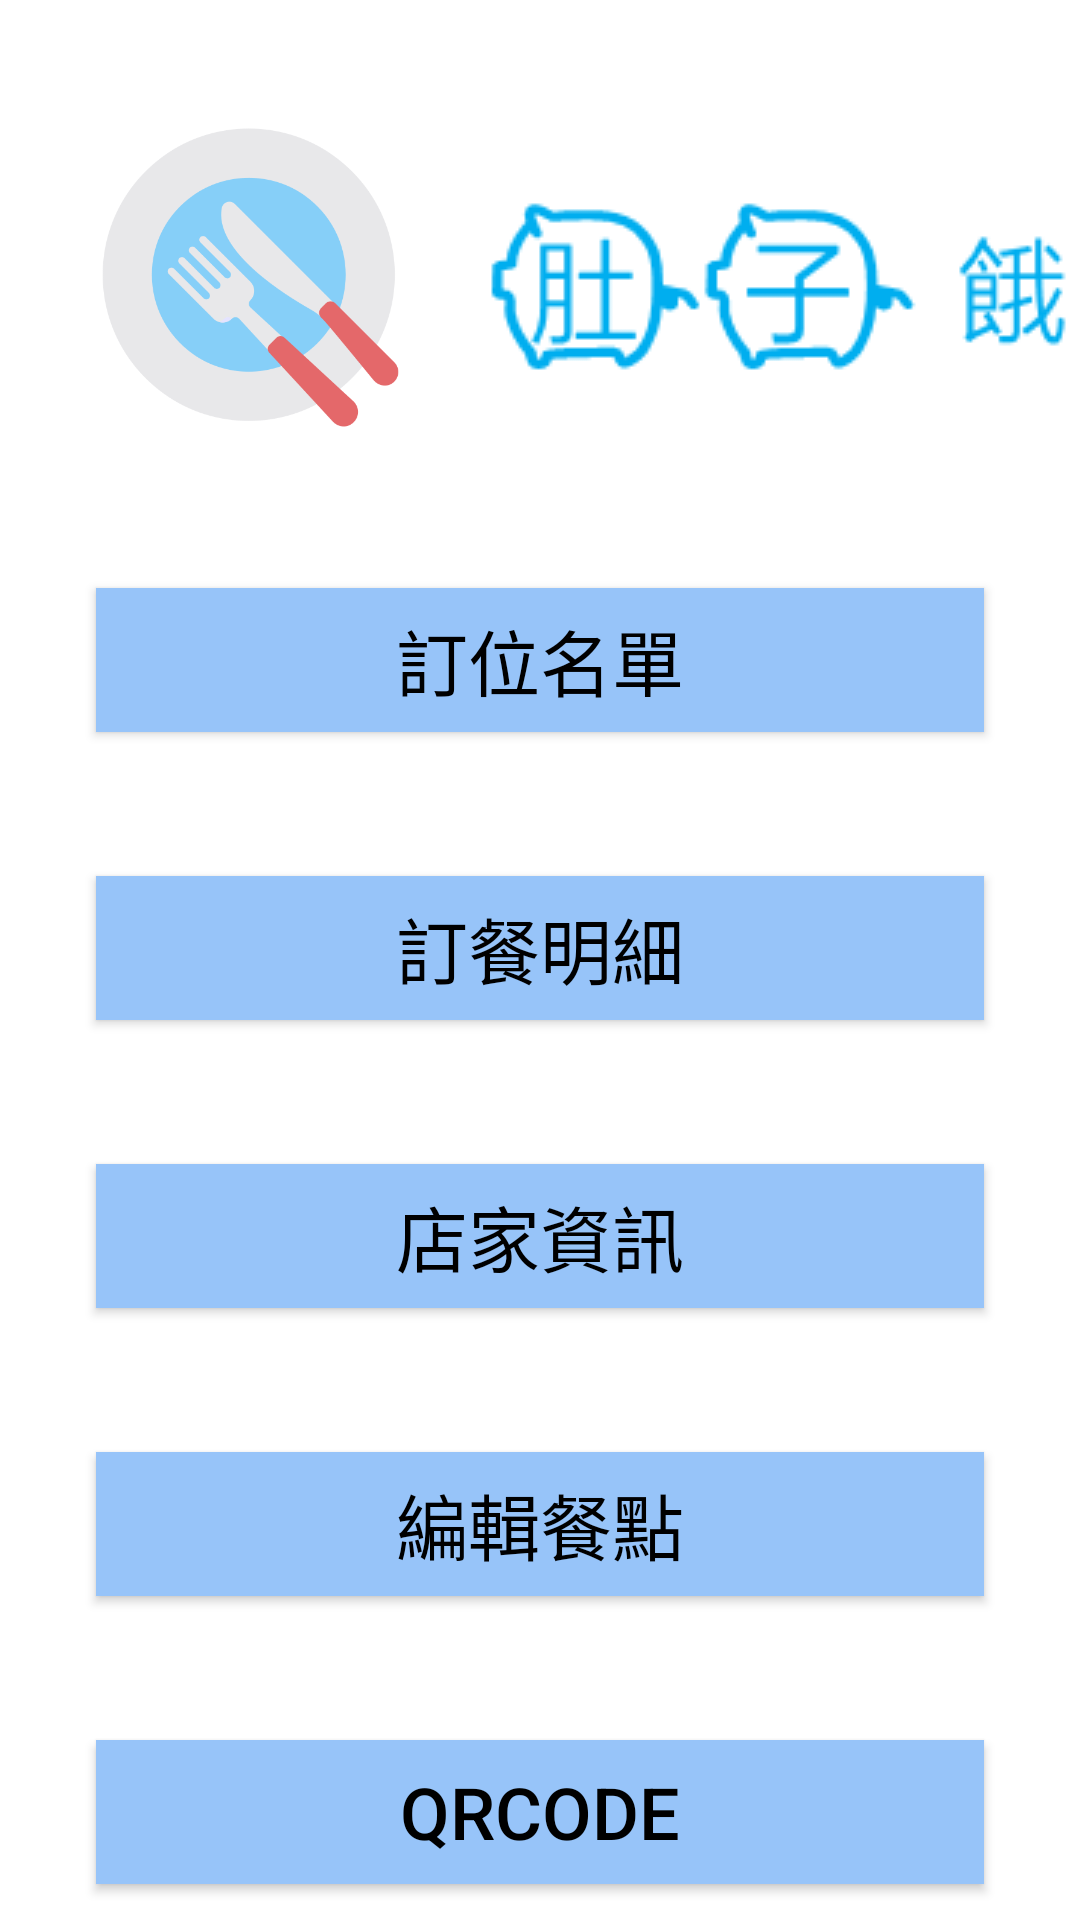

This screen was rendered from an Android layout file. Write that file and the resources it references.
<!-- AndroidManifest.xml: application theme Theme.Hungry -->
<!-- res/layout/activity_merchant.xml -->
<?xml version="1.0" encoding="utf-8"?>
<androidx.constraintlayout.widget.ConstraintLayout xmlns:android="http://schemas.android.com/apk/res/android"
    xmlns:app="http://schemas.android.com/apk/res-auto"
    xmlns:tools="http://schemas.android.com/tools"
    android:id="@+id/main"
    android:layout_width="match_parent"
    android:layout_height="match_parent"
    android:background="@color/white"
    tools:context=".MerchantActivity">

    <androidx.appcompat.widget.AppCompatButton
        android:id="@+id/btn_reservation_list"
        android:layout_width="0dp"
        android:layout_height="48dp"
        android:layout_marginStart="32dp"
        android:layout_marginTop="32dp"
        android:layout_marginEnd="32dp"
        android:background="#97C4F9"
        android:text="訂位名單"
        android:textColor="@color/black"
        android:textSize="24sp"
        app:layout_constraintEnd_toEndOf="parent"
        app:layout_constraintHorizontal_bias="0.0"
        app:layout_constraintStart_toStartOf="parent"
        app:layout_constraintTop_toBottomOf="@+id/imageView2" />

    <androidx.appcompat.widget.AppCompatButton
        android:id="@+id/btn_order_details"
        android:layout_width="0dp"
        android:layout_height="48dp"
        android:layout_marginStart="32dp"
        android:layout_marginTop="48dp"
        android:layout_marginEnd="32dp"
        android:background="#97C4F9"
        android:text="訂餐明細"
        android:textColor="@color/black"
        android:textSize="24sp"
        app:layout_constraintEnd_toEndOf="parent"
        app:layout_constraintHorizontal_bias="0.0"
        app:layout_constraintStart_toStartOf="parent"
        app:layout_constraintTop_toBottomOf="@+id/btn_reservation_list" />

    <androidx.appcompat.widget.AppCompatButton
        android:id="@+id/btn_shop_info"
        android:layout_width="0dp"
        android:layout_height="48dp"
        android:layout_marginStart="32dp"
        android:layout_marginTop="48dp"
        android:layout_marginEnd="32dp"
        android:background="#97C4F9"
        android:text="店家資訊"
        android:textColor="@color/black"
        android:textSize="24sp"
        app:layout_constraintEnd_toEndOf="parent"
        app:layout_constraintStart_toStartOf="parent"
        app:layout_constraintTop_toBottomOf="@+id/btn_order_details" />

    <androidx.appcompat.widget.AppCompatButton
        android:id="@+id/btn_create_qrcode"
        android:layout_width="0dp"
        android:layout_height="48dp"
        android:layout_marginStart="32dp"
        android:layout_marginTop="48dp"
        android:layout_marginEnd="32dp"
        android:background="#97C4F9"
        android:text="QRcode"
        android:textColor="@color/black"
        android:textSize="24sp"
        app:layout_constraintEnd_toEndOf="parent"
        app:layout_constraintHorizontal_bias="0.0"
        app:layout_constraintStart_toStartOf="parent"
        app:layout_constraintTop_toBottomOf="@+id/btn_create_product" />

    <androidx.appcompat.widget.AppCompatButton
        android:id="@+id/btn_create_product"
        android:layout_width="0dp"
        android:layout_height="48dp"
        android:layout_marginStart="32dp"
        android:layout_marginTop="48dp"
        android:layout_marginEnd="32dp"
        android:background="#97C4F9"
        android:text="編輯餐點"
        android:textColor="@color/black"
        android:textSize="24sp"
        app:layout_constraintEnd_toEndOf="parent"
        app:layout_constraintHorizontal_bias="0.0"
        app:layout_constraintStart_toStartOf="parent"
        app:layout_constraintTop_toBottomOf="@+id/btn_shop_info" />

    <ImageView
        android:id="@+id/imageView"
        android:layout_width="103dp"
        android:layout_height="137dp"
        android:layout_marginStart="32dp"
        android:layout_marginTop="24dp"
        app:layout_constraintStart_toStartOf="parent"
        app:layout_constraintTop_toTopOf="parent"
        app:srcCompat="@drawable/kitchen_accessories" />

    <ImageView
        android:id="@+id/imageView2"
        android:layout_width="wrap_content"
        android:layout_height="wrap_content"
        android:layout_marginStart="8dp"
        android:layout_marginTop="54dp"
        app:layout_constraintStart_toEndOf="@+id/imageView"
        app:layout_constraintTop_toTopOf="parent"
        app:srcCompat="@drawable/title" />

</androidx.constraintlayout.widget.ConstraintLayout>
<!-- resources referenced by this layout -->
<resources>
  <color name="black">#FF000000</color>
  <color name="white">#FFFFFFFF</color>
  <!-- drawable kitchen_accessories: png bitmap (drawable, 28353 bytes) -->
  <!-- drawable title: png bitmap (drawable, 3795 bytes) -->
  <style name="Theme.Hungry" parent="Base.Theme.Hungry" />
  <style name="Base.Theme.Hungry" parent="Theme.Material3.DayNight.NoActionBar">
          
          
      </style>
</resources>
